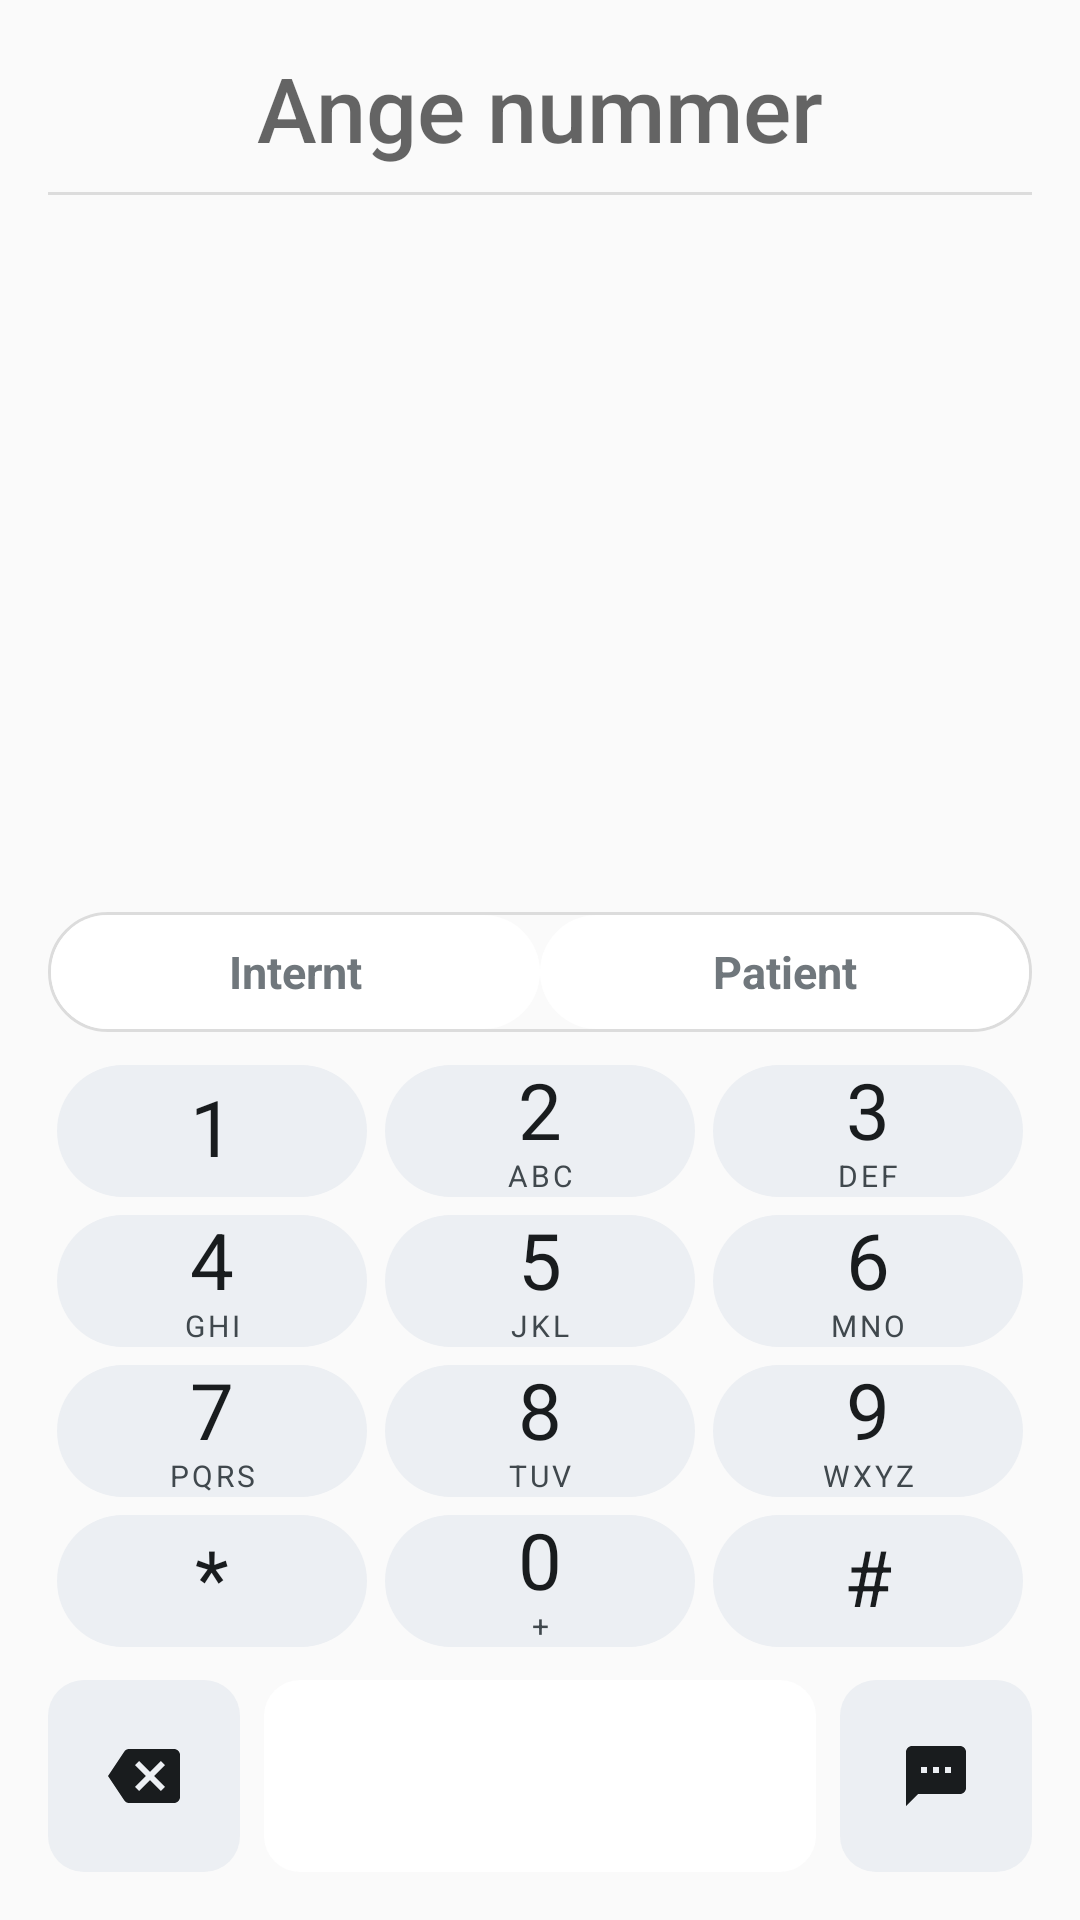

This screen was rendered from an Android layout file. Write that file and the resources it references.
<!-- AndroidManifest.xml: application theme Theme.Jobbdialer -->
<!-- res/layout/pane_dial.xml -->
<?xml version="1.0" encoding="utf-8"?>
<ScrollView xmlns:android="http://schemas.android.com/apk/res/android"
    android:layout_width="match_parent"
    android:layout_height="match_parent"
    android:fillViewport="true">

    <LinearLayout
        android:layout_width="match_parent"
        android:layout_height="wrap_content"
        android:orientation="vertical"
        android:paddingLeft="@dimen/pane_padding"
        android:paddingTop="@dimen/space_small"
        android:paddingRight="@dimen/pane_padding"
        android:paddingBottom="@dimen/pane_padding">

        
        <EditText
            android:id="@+id/number_field"
            android:layout_width="match_parent"
            android:layout_height="@dimen/number_row_height"
            android:background="@null"
            android:cursorVisible="true"
            android:gravity="center"
            android:hint="@string/number_hint"
            android:importantForAutofill="no"
            android:inputType="phone"
            android:maxLines="1"
            android:textColor="?android:attr/textColorPrimary"
            android:textColorHint="?android:attr/textColorHint"
            android:textSize="@dimen/number_text_size" />

        <View
            android:layout_width="match_parent"
            android:layout_height="1dp"
            android:background="@color/divider" />

        <View
            android:layout_width="match_parent"
            android:layout_height="0dp"
            android:layout_weight="1"
            android:minHeight="@dimen/space_small" />

        
        <LinearLayout
            android:id="@+id/match_container"
            android:layout_width="match_parent"
            android:layout_height="wrap_content"
            android:layout_marginBottom="@dimen/space_small"
            android:orientation="vertical"
            android:visibility="gone" />

        
        <LinearLayout
            android:id="@+id/mode_selector"
            android:layout_width="match_parent"
            android:layout_height="@dimen/seg_height"
            android:layout_marginBottom="@dimen/space_small"
            android:background="@drawable/seg_container"
            android:contentDescription="@string/cd_mode_selector"
            android:orientation="horizontal"
            android:padding="1dp">

            <TextView
                android:id="@+id/seg_internal"
                style="@style/ModeSegment"
                android:text="@string/mode_internal" />

            <TextView
                android:id="@+id/seg_patient"
                style="@style/ModeSegment"
                android:text="@string/mode_patient" />
        </LinearLayout>

        
        <LinearLayout
            android:layout_width="match_parent"
            android:layout_height="wrap_content"
            android:orientation="vertical">

            <LinearLayout style="@style/KeypadRow">

                <LinearLayout
                    android:id="@+id/key_1"
                    style="@style/KeypadKey">

                    <TextView
                        style="@style/KeypadDigit"
                        android:text="@string/key_1" />
                </LinearLayout>

                <LinearLayout
                    android:id="@+id/key_2"
                    style="@style/KeypadKey">

                    <TextView
                        style="@style/KeypadDigit"
                        android:text="@string/key_2" />

                    <TextView
                        style="@style/KeypadLetters"
                        android:text="ABC" />
                </LinearLayout>

                <LinearLayout
                    android:id="@+id/key_3"
                    style="@style/KeypadKey">

                    <TextView
                        style="@style/KeypadDigit"
                        android:text="@string/key_3" />

                    <TextView
                        style="@style/KeypadLetters"
                        android:text="DEF" />
                </LinearLayout>
            </LinearLayout>

            <LinearLayout style="@style/KeypadRow">

                <LinearLayout
                    android:id="@+id/key_4"
                    style="@style/KeypadKey">

                    <TextView
                        style="@style/KeypadDigit"
                        android:text="@string/key_4" />

                    <TextView
                        style="@style/KeypadLetters"
                        android:text="GHI" />
                </LinearLayout>

                <LinearLayout
                    android:id="@+id/key_5"
                    style="@style/KeypadKey">

                    <TextView
                        style="@style/KeypadDigit"
                        android:text="@string/key_5" />

                    <TextView
                        style="@style/KeypadLetters"
                        android:text="JKL" />
                </LinearLayout>

                <LinearLayout
                    android:id="@+id/key_6"
                    style="@style/KeypadKey">

                    <TextView
                        style="@style/KeypadDigit"
                        android:text="@string/key_6" />

                    <TextView
                        style="@style/KeypadLetters"
                        android:text="MNO" />
                </LinearLayout>
            </LinearLayout>

            <LinearLayout style="@style/KeypadRow">

                <LinearLayout
                    android:id="@+id/key_7"
                    style="@style/KeypadKey">

                    <TextView
                        style="@style/KeypadDigit"
                        android:text="@string/key_7" />

                    <TextView
                        style="@style/KeypadLetters"
                        android:text="PQRS" />
                </LinearLayout>

                <LinearLayout
                    android:id="@+id/key_8"
                    style="@style/KeypadKey">

                    <TextView
                        style="@style/KeypadDigit"
                        android:text="@string/key_8" />

                    <TextView
                        style="@style/KeypadLetters"
                        android:text="TUV" />
                </LinearLayout>

                <LinearLayout
                    android:id="@+id/key_9"
                    style="@style/KeypadKey">

                    <TextView
                        style="@style/KeypadDigit"
                        android:text="@string/key_9" />

                    <TextView
                        style="@style/KeypadLetters"
                        android:text="WXYZ" />
                </LinearLayout>
            </LinearLayout>

            <LinearLayout style="@style/KeypadRow">

                <LinearLayout
                    android:id="@+id/key_star"
                    style="@style/KeypadKey"
                    android:contentDescription="@string/cd_key_star">

                    <TextView
                        style="@style/KeypadDigit"
                        android:text="@string/key_star" />
                </LinearLayout>

                <LinearLayout
                    android:id="@+id/key_0"
                    style="@style/KeypadKey"
                    android:contentDescription="@string/cd_key_zero">

                    <TextView
                        style="@style/KeypadDigit"
                        android:text="@string/key_0" />

                    <TextView
                        style="@style/KeypadLetters"
                        android:text="+" />
                </LinearLayout>

                <LinearLayout
                    android:id="@+id/key_hash"
                    style="@style/KeypadKey"
                    android:contentDescription="@string/cd_key_hash">

                    <TextView
                        style="@style/KeypadDigit"
                        android:text="@string/key_hash" />
                </LinearLayout>
            </LinearLayout>
        </LinearLayout>

        
        <LinearLayout
            android:layout_width="match_parent"
            android:layout_height="wrap_content"
            android:layout_marginTop="@dimen/space_small"
            android:gravity="center_vertical"
            android:orientation="horizontal">

            <ImageButton
                android:id="@+id/backspace"
                android:layout_width="@dimen/call_button_min_height"
                android:layout_height="@dimen/call_button_min_height"
                android:layout_marginEnd="@dimen/backspace_gap"
                android:background="@drawable/btn_backspace"
                android:contentDescription="@string/cd_backspace"
                android:hapticFeedbackEnabled="true"
                android:scaleType="center"
                android:src="@drawable/ic_backspace"
                android:tint="?android:attr/textColorPrimary" />

            <LinearLayout
                android:id="@+id/call_button"
                style="@style/CallButton"
                android:layout_width="0dp"
                android:layout_weight="1"
                android:background="@drawable/btn_call">

                <TextView
                    android:id="@+id/call_title"
                    style="@style/CallButtonTitle" />

                <TextView
                    android:id="@+id/call_sub"
                    style="@style/CallButtonSubtitle" />
            </LinearLayout>

            <ImageButton
                android:id="@+id/sms_button"
                android:layout_width="@dimen/call_button_min_height"
                android:layout_height="@dimen/call_button_min_height"
                android:layout_marginStart="@dimen/backspace_gap"
                android:background="@drawable/btn_backspace"
                android:contentDescription="@string/cd_sms"
                android:scaleType="center"
                android:src="@drawable/ic_sms"
                android:tint="?android:attr/textColorPrimary" />
        </LinearLayout>
    </LinearLayout>
</ScrollView>
<!-- resources referenced by this layout -->
<resources>
  <color name="divider">#1F000000</color>
  <dimen name="backspace_gap">8dp</dimen>
  <dimen name="call_button_min_height">64dp</dimen>
  <dimen name="number_row_height">56dp</dimen>
  <dimen name="number_text_size">30sp</dimen>
  <dimen name="pane_padding">16dp</dimen>
  <dimen name="seg_height">40dp</dimen>
  <dimen name="space_small">8dp</dimen>
  <!-- drawable btn_call (drawable) -->
  <?xml version="1.0" encoding="utf-8"?>
  <ripple xmlns:android="http://schemas.android.com/apk/res/android"
      android:color="@color/ripple_on_color">
      <item>
          <shape android:shape="rectangle">
              <solid android:color="#FFFFFFFF" />
              <corners android:radius="@dimen/button_radius" />
          </shape>
      </item>
  </ripple>
  <!-- drawable seg_container (drawable) -->
  <?xml version="1.0" encoding="utf-8"?>
  <shape xmlns:android="http://schemas.android.com/apk/res/android" android:shape="rectangle">
      <stroke android:width="1dp" android:color="@color/divider" />
      <corners android:radius="@dimen/seg_radius" />
  </shape>
  <string name="cd_backspace">Radera (håll in för att rensa)</string>
  <string name="cd_key_hash">Fyrkant</string>
  <string name="cd_key_star">Stjärna</string>
  <string name="cd_key_zero">0 (håll in för plus)</string>
  <string name="cd_mode_selector">Välj samtalsläge</string>
  <string name="cd_sms">Skicka SMS</string>
  <string name="key_0" translatable="false">0</string>
  <string name="key_1" translatable="false">1</string>
  <string name="key_2" translatable="false">2</string>
  <string name="key_3" translatable="false">3</string>
  <string name="key_4" translatable="false">4</string>
  <string name="key_5" translatable="false">5</string>
  <string name="key_6" translatable="false">6</string>
  <string name="key_7" translatable="false">7</string>
  <string name="key_8" translatable="false">8</string>
  <string name="key_9" translatable="false">9</string>
  <string name="key_hash" translatable="false">#</string>
  <string name="key_star" translatable="false">*</string>
  <string name="mode_internal">Internt</string>
  <string name="mode_patient">Patient</string>
  <string name="number_hint">Ange nummer</string>
  <style name="KeypadDigit">
          <item name="android:layout_width">wrap_content</item>
          <item name="android:layout_height">wrap_content</item>
          <item name="android:includeFontPadding">false</item>
          <item name="android:textSize">26sp</item>
          <item name="android:textColor">?android:attr/textColorPrimary</item>
      </style>
  <style name="KeypadRow">
          <item name="android:layout_width">match_parent</item>
          <item name="android:layout_height">@dimen/key_height</item>
          <item name="android:orientation">horizontal</item>
      </style>
  <color name="ripple_neutral">#24000000</color>
  <color name="keypad_pressed">#FFD3DAE2</color>
  <dimen name="button_radius">12dp</dimen>
  <color name="keypad_bg">#FFECEFF3</color>
  <color name="ripple_on_color">#40FFFFFF</color>
  <dimen name="seg_radius">20dp</dimen>
  <dimen name="space_tiny">4dp</dimen>
  <color name="on_color_secondary">#D9FFFFFF</color>
  <dimen name="call_subtitle_text_size">13sp</dimen>
  <color name="on_color">#FFFFFFFF</color>
  <dimen name="call_title_text_size">16sp</dimen>
  <dimen name="key_gap">3dp</dimen>
  <dimen name="key_height">50dp</dimen>
  <!-- drawable seg_bg (drawable) -->
  <?xml version="1.0" encoding="utf-8"?>
  <ripple xmlns:android="http://schemas.android.com/apk/res/android"
      android:color="@color/ripple_neutral">
      <item>
          <shape android:shape="rectangle">
              <solid android:color="#FFFFFFFF" />
              <corners android:radius="@dimen/seg_radius" />
          </shape>
      </item>
  </ripple>
  <color name="primary">#FF1565C0</color>
  <color name="primary_dark">#FF0D47A1</color>
  <color name="accent">#FFFF8F00</color>
  <color name="window_bg">#FFFAFAFA</color>
  <dimen name="key_corner_radius">26dp</dimen>
</resources>
